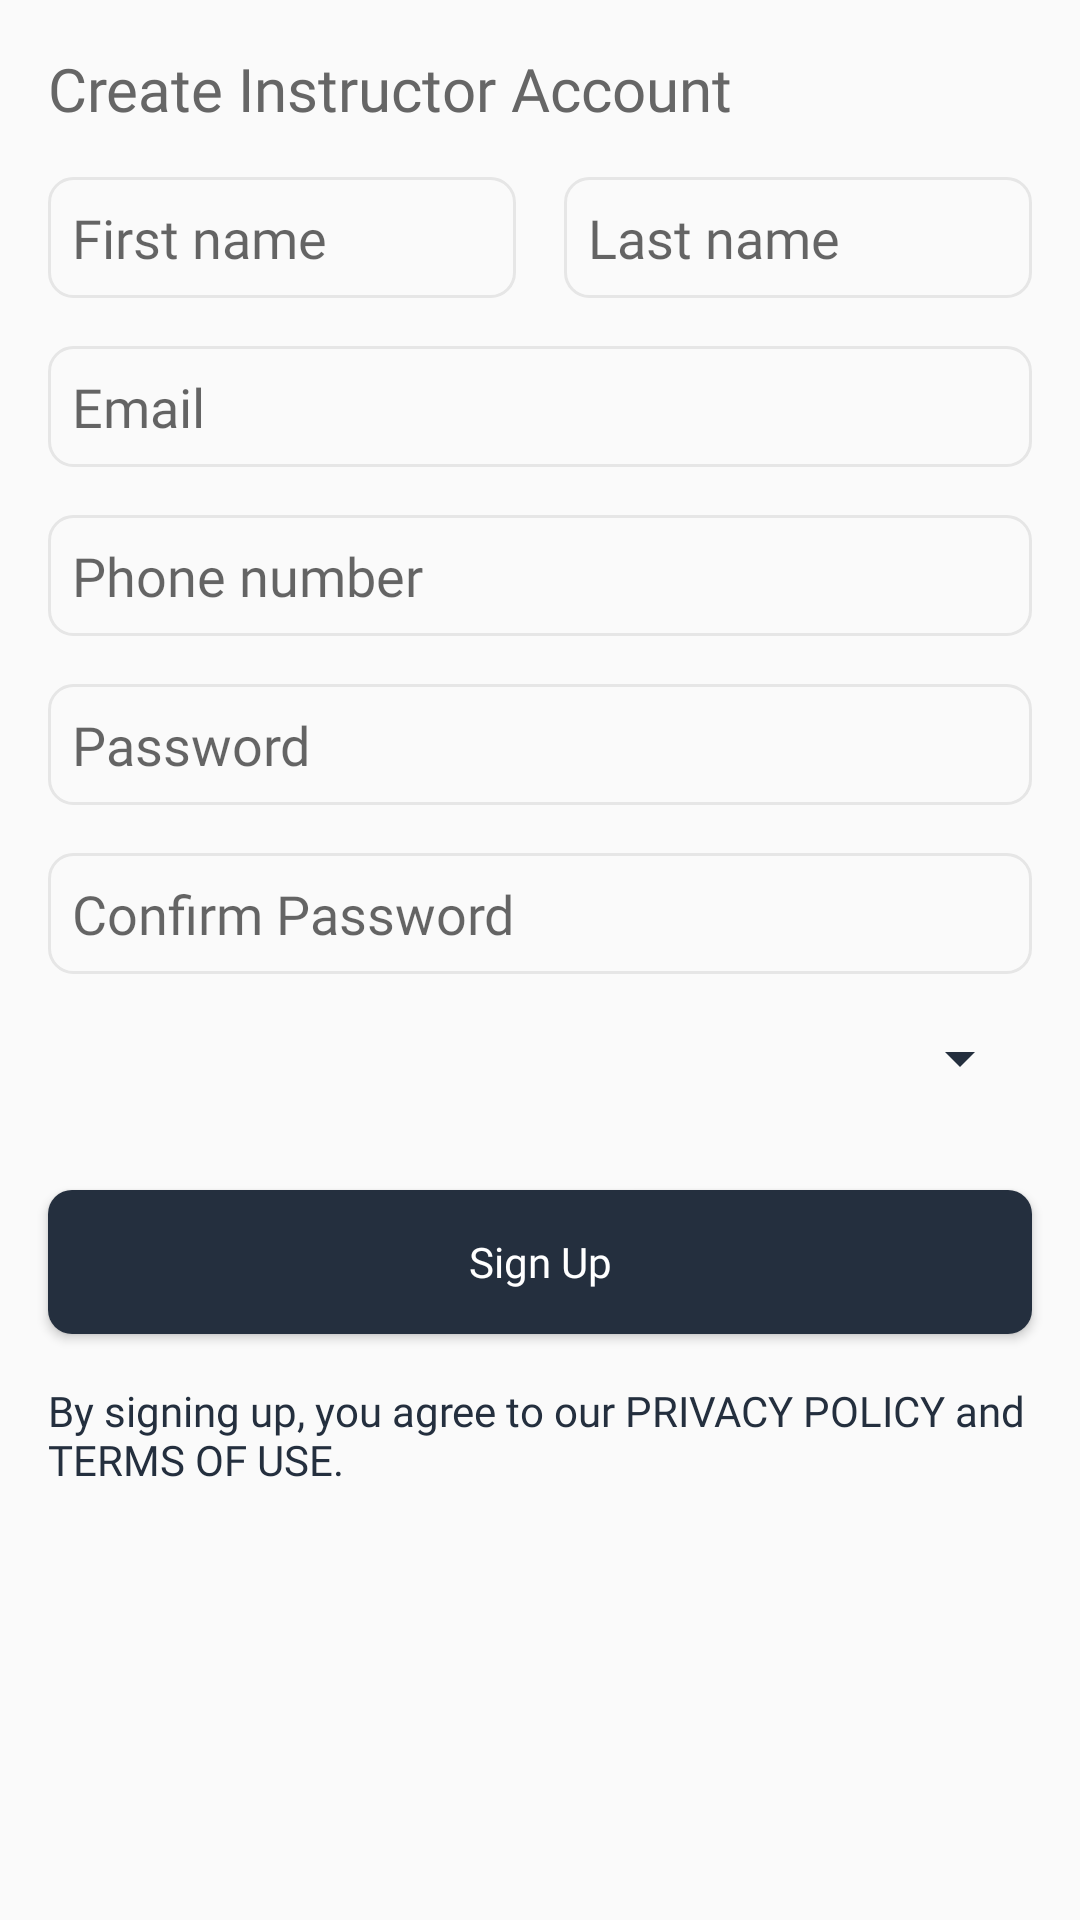

Produce the Android XML layout that renders to this screen, including the resource entries it uses.
<!-- AndroidManifest.xml: application theme AppTheme -->
<!-- res/layout/activity_instructor_sign_up.xml -->
<?xml version="1.0" encoding="utf-8"?>
<ScrollView xmlns:android="http://schemas.android.com/apk/res/android"
    xmlns:app="http://schemas.android.com/apk/res-auto"
    xmlns:tools="http://schemas.android.com/tools"
    android:layout_width="match_parent"
    android:layout_height="match_parent"
    tools:context=".activities.InstructorSignUpActivity">

    <android.support.constraint.ConstraintLayout
        android:layout_width="match_parent"
        android:layout_height="wrap_content">

        <android.support.constraint.Guideline
            android:id="@+id/guideline_start"
            android:layout_width="wrap_content"
            android:layout_height="wrap_content"
            android:orientation="vertical"
            app:layout_constraintGuide_begin="16dp" />

        <android.support.constraint.Guideline
            android:id="@+id/guideline_end"
            android:layout_width="wrap_content"
            android:layout_height="wrap_content"
            android:orientation="vertical"
            app:layout_constraintGuide_end="16dp" />

        <TextView
            android:id="@+id/signUp_header_textView"
            android:layout_width="0dp"
            android:layout_height="wrap_content"
            android:layout_marginTop="16dp"
            android:fontFamily="@font/poppins_medium"
            android:text="@string/create_instructor_account"
            android:textColor="@color/colorTitle"
            android:textSize="20sp"
            app:layout_constraintEnd_toEndOf="@id/guideline_end"
            app:layout_constraintStart_toStartOf="@id/guideline_start"
            app:layout_constraintTop_toTopOf="parent" />

        <LinearLayout
            android:id="@+id/signUp_name_layout"
            android:layout_width="0dp"
            android:layout_height="wrap_content"
            android:layout_marginTop="16dp"
            android:orientation="horizontal"
            app:layout_constraintEnd_toEndOf="@id/guideline_end"
            app:layout_constraintStart_toStartOf="@id/guideline_start"
            app:layout_constraintTop_toBottomOf="@id/signUp_header_textView">

            <EditText
                android:id="@+id/signUp_firstName_editText"
                android:layout_width="match_parent"
                android:layout_height="wrap_content"
                android:layout_marginEnd="8dp"
                android:layout_weight="1"
                android:background="@drawable/back_border_gray"
                android:fontFamily="@font/poppins_light"
                android:hint="@string/first_name"
                android:inputType="textPersonName"
                android:paddingStart="8dp"
                android:paddingTop="8dp"
                android:paddingEnd="8dp"
                android:paddingBottom="8dp"
                tools:ignore="Autofill" />

            <EditText
                android:id="@+id/signUp_lastName_editText"
                android:layout_width="match_parent"
                android:layout_height="wrap_content"
                android:layout_marginStart="8dp"
                android:layout_weight="1"
                android:background="@drawable/back_border_gray"
                android:fontFamily="@font/poppins_light"
                android:hint="@string/last_name"
                android:inputType="textPersonName"
                android:paddingStart="8dp"
                android:paddingTop="8dp"
                android:paddingEnd="8dp"
                android:paddingBottom="8dp"
                tools:ignore="Autofill" />

        </LinearLayout>

        <EditText
            android:id="@+id/signUp_email_editText"
            android:layout_width="0dp"
            android:layout_height="wrap_content"
            android:layout_marginTop="16dp"
            android:background="@drawable/back_border_gray"
            android:fontFamily="@font/poppins_light"
            android:hint="@string/email"
            android:inputType="textEmailAddress"
            android:paddingStart="8dp"
            android:paddingTop="8dp"
            android:paddingEnd="8dp"
            android:paddingBottom="8dp"
            app:layout_constraintEnd_toEndOf="@id/guideline_end"
            app:layout_constraintStart_toStartOf="@id/guideline_start"
            app:layout_constraintTop_toBottomOf="@id/signUp_name_layout"
            tools:ignore="Autofill" />

        <EditText
            android:id="@+id/signUp_phone_editText"
            android:layout_width="0dp"
            android:layout_height="wrap_content"
            android:layout_marginTop="16dp"
            android:background="@drawable/back_border_gray"
            android:fontFamily="@font/poppins_light"
            android:hint="@string/phone_number"
            android:inputType="phone"
            android:paddingStart="8dp"
            android:paddingTop="8dp"
            android:paddingEnd="8dp"
            android:paddingBottom="8dp"
            app:layout_constraintEnd_toEndOf="@id/guideline_end"
            app:layout_constraintStart_toStartOf="@id/guideline_start"
            app:layout_constraintTop_toBottomOf="@+id/signUp_email_editText"
            tools:ignore="Autofill" />

        <EditText
            android:id="@+id/signUp_password_editText"
            android:layout_width="0dp"
            android:layout_height="wrap_content"
            android:layout_marginTop="16dp"
            android:background="@drawable/back_border_gray"
            android:fontFamily="@font/poppins_light"
            android:hint="@string/password"
            android:inputType="textPassword"
            android:paddingStart="8dp"
            android:paddingTop="8dp"
            android:paddingEnd="8dp"
            android:paddingBottom="8dp"
            app:layout_constraintEnd_toEndOf="@id/guideline_end"
            app:layout_constraintStart_toStartOf="@id/guideline_start"
            app:layout_constraintTop_toBottomOf="@+id/signUp_phone_editText"
            tools:ignore="Autofill" />

        <EditText
            android:id="@+id/signUp_confirmPassword_editText"
            android:layout_width="0dp"
            android:layout_height="wrap_content"
            android:layout_marginTop="16dp"
            android:background="@drawable/back_border_gray"
            android:fontFamily="@font/poppins_light"
            android:hint="@string/confirm_password"
            android:inputType="textPassword"
            android:paddingStart="8dp"
            android:paddingTop="8dp"
            android:paddingEnd="8dp"
            android:paddingBottom="8dp"
            app:layout_constraintEnd_toEndOf="@id/guideline_end"
            app:layout_constraintStart_toStartOf="@id/guideline_start"
            app:layout_constraintTop_toBottomOf="@+id/signUp_password_editText"
            tools:ignore="Autofill" />

        <android.support.v7.widget.AppCompatSpinner
            android:id="@+id/signUp_centers_spinner"
            android:layout_width="0dp"
            android:layout_height="match_parent"
            android:layout_marginTop="16dp"
            android:spinnerMode="dialog"
            android:theme="@style/Spinner"
            app:layout_constraintEnd_toEndOf="@id/guideline_end"
            app:layout_constraintStart_toStartOf="@id/guideline_start"
            app:layout_constraintTop_toBottomOf="@+id/signUp_confirmPassword_editText">

        </android.support.v7.widget.AppCompatSpinner>

        <Button
            android:id="@+id/signUp_signUp_button"
            android:layout_width="0dp"
            android:layout_height="wrap_content"
            android:layout_marginTop="32dp"
            android:background="@drawable/back_solid_accent"
            android:fontFamily="@font/poppins_medium"
            android:text="@string/sign_up"
            android:textAllCaps="false"
            android:textColor="@color/colorWhite"
            app:layout_constraintEnd_toEndOf="@id/guideline_end"
            app:layout_constraintStart_toStartOf="@id/guideline_start"
            app:layout_constraintTop_toBottomOf="@+id/signUp_centers_spinner" />

        <TextView
            android:id="@+id/signUp_terms_textView"
            android:layout_width="0dp"
            android:layout_height="wrap_content"
            android:layout_marginTop="16dp"
            android:fontFamily="@font/poppins_regular"
            android:text="@string/by_signing_up_you_agree_to_our_privacy_policy_and_terms_of_use"
            android:textColor="@color/colorAccent"
            android:textSize="14sp"
            app:layout_constraintEnd_toEndOf="@id/guideline_end"
            app:layout_constraintStart_toStartOf="@id/guideline_start"
            app:layout_constraintTop_toBottomOf="@+id/signUp_signUp_button" />

    </android.support.constraint.ConstraintLayout>

</ScrollView>
<!-- resources referenced by this layout -->
<resources>
  <color name="colorAccent">#242F3E</color>
  <color name="colorTitle">#666666</color>
  <color name="colorWhite">#FFFFFF</color>
  <!-- drawable back_border_gray (drawable) -->
  <?xml version="1.0" encoding="utf-8"?>
  <selector xmlns:android="http://schemas.android.com/apk/res/android">
      <item>
          <shape android:shape="rectangle">
              <padding android:left="8dp" android:right="8dp" />
              <corners android:radius="8dp" />
              <stroke android:width="1dp" android:color="@color/colorGray" />
          </shape>
      </item>
  </selector>
  <!-- drawable back_solid_accent (drawable) -->
  <?xml version="1.0" encoding="utf-8"?>
  <selector xmlns:android="http://schemas.android.com/apk/res/android">
      <item>
          <shape android:shape="rectangle">
              <padding android:left="8dp" android:right="8dp" />
              <corners android:radius="8dp" />
              <solid android:color="@color/colorAccent" />
          </shape>
      </item>
  </selector>
  <string name="by_signing_up_you_agree_to_our_privacy_policy_and_terms_of_use">By signing up, you agree to our PRIVACY POLICY and TERMS OF USE.</string>
  <string name="confirm_password">Confirm Password</string>
  <string name="create_instructor_account">Create Instructor Account</string>
  <string name="email">Email</string>
  <string name="first_name">First name</string>
  <string name="last_name">Last name</string>
  <string name="password">Password</string>
  <string name="phone_number">Phone number</string>
  <string name="sign_up">Sign Up</string>
  <style name="Spinner" parent="Widget.AppCompat.Light.DropDownItem.Spinner">
          <item name="android:textColor">@color/colorWhite</item>
          <item name="android:backgroundTint">@color/colorAccent</item>
      </style>
  <style name="AppTheme" parent="Theme.AppCompat.Light.NoActionBar">
          
          <item name="colorPrimary">@color/colorPrimary</item>
          <item name="colorPrimaryDark">@color/colorPrimaryDark</item>
          <item name="colorAccent">@color/colorAccent</item>
  
          <item name="android:statusBarColor" tools:targetApi="lollipop">@color/colorWhite</item>
          <item name="android:windowLightStatusBar" tools:targetApi="m">true</item>
  
      </style>
  <color name="colorGray">#E6E6E6</color>
  <color name="colorPrimary">#FF8400</color>
  <color name="colorPrimaryDark">#FF6F00</color>
</resources>
